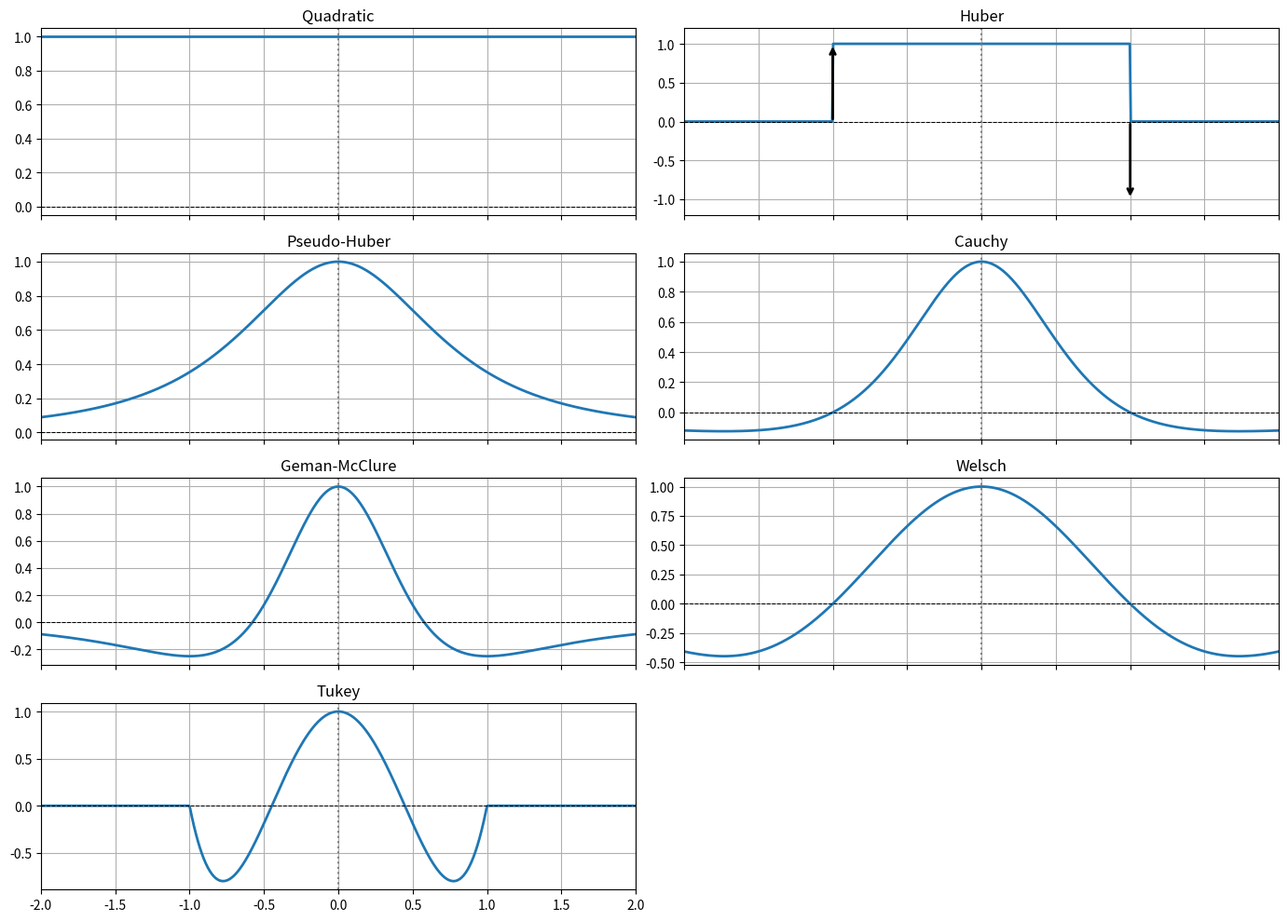

This figure's Python source:
import sympy as sp
from sympy import DiracDelta
import numpy as np
import matplotlib.pyplot as plt

# ============================================================
# Symbols
# ============================================================

r = sp.symbols('r', real=True)
delta = sp.symbols('delta', positive=True)

# ============================================================
# Robust Cost Functions
# ============================================================

costs = {}

# 1. Quadratic
costs["Quadratic"] = sp.Rational(1, 2) * r**2

# 2. Huber
costs["Huber"] = sp.Piecewise(
    (sp.Rational(1, 2)*r**2, sp.Abs(r) <= delta),
    (delta*(sp.Abs(r) - delta/2), True)
)

# 3. Pseudo-Huber
costs["Pseudo-Huber"] = delta**2 * (
    sp.sqrt(1 + (r/delta)**2) - 1
)

# 4. Cauchy
costs["Cauchy"] = sp.Rational(1,2) * delta**2 * sp.log(
    1 + (r/delta)**2
)

# 5. Geman-McClure
costs["Geman-McClure"] = r**2 / (2*(delta**2 + r**2))

# 6. Welsch (Leclerc)
costs["Welsch"] = delta**2 * (
    1 - sp.exp(-r**2/(2*delta**2))
)

# 7. Tukey Biweight
x = r/delta

costs["Tukey"] = sp.Piecewise(
    (
        delta**2/6 * (1 - (1 - x**2)**3),
        sp.Abs(r) <= delta
    ),
    (delta**2/6, True)
)

# ============================================================
# Compute Symbolic Derivatives
# ============================================================

second_derivatives = {}

print("\nAnalytical Second Derivatives\n")

for name, rho in costs.items():

    d2 = sp.diff(rho, r, 2)
    d2 = sp.simplify(d2)

    second_derivatives[name] = d2

    print("="*60)
    print(name)
    print("="*60)
    sp.pprint(d2)
    print()

# ============================================================
# Plot
# ============================================================

delta_value = np.ones(1500)

r_vals = np.linspace(-5, 5, 1500)

fig, axs = plt.subplots(
    4,
    2,
    figsize=(14,10),
    sharex=True
)

axs = axs.flatten()

for ax, (name, expr) in zip(axs, second_derivatives.items()):

    f = sp.lambdify((r, delta), expr, modules=["sympy"])

    y = np.zeros(1500)
    for i, res in enumerate(r_vals):
        y[i] = f(res, 1)

    ax.plot(r_vals, y, lw=2)

    if name == "Huber":

        # Dirac delta at x = 0
        ax.annotate(
            "",
            xy=(-1, 1),
            xytext=(-1, 0),
            arrowprops=dict(arrowstyle='->', lw=2)
        )
        ax.annotate(
            "",
            xy=(1, -1),
            xytext=(1, 0),
            arrowprops=dict(arrowstyle='->', lw=2)
        )
        # ax.text(0.05, 0.95, r'$\delta(x)$', fontsize=14)

        ax.set_xlim(-2,2)
        ax.set_ylim(-1.2,1.2)

    ax.set_title(name)

    ax.grid(True)

    ax.axhline(0, color='k', ls='--', lw=0.75)
    ax.axvline(0, color='gray', ls=':')

fig.delaxes(axs[-1])

plt.tight_layout()

plt.show()
